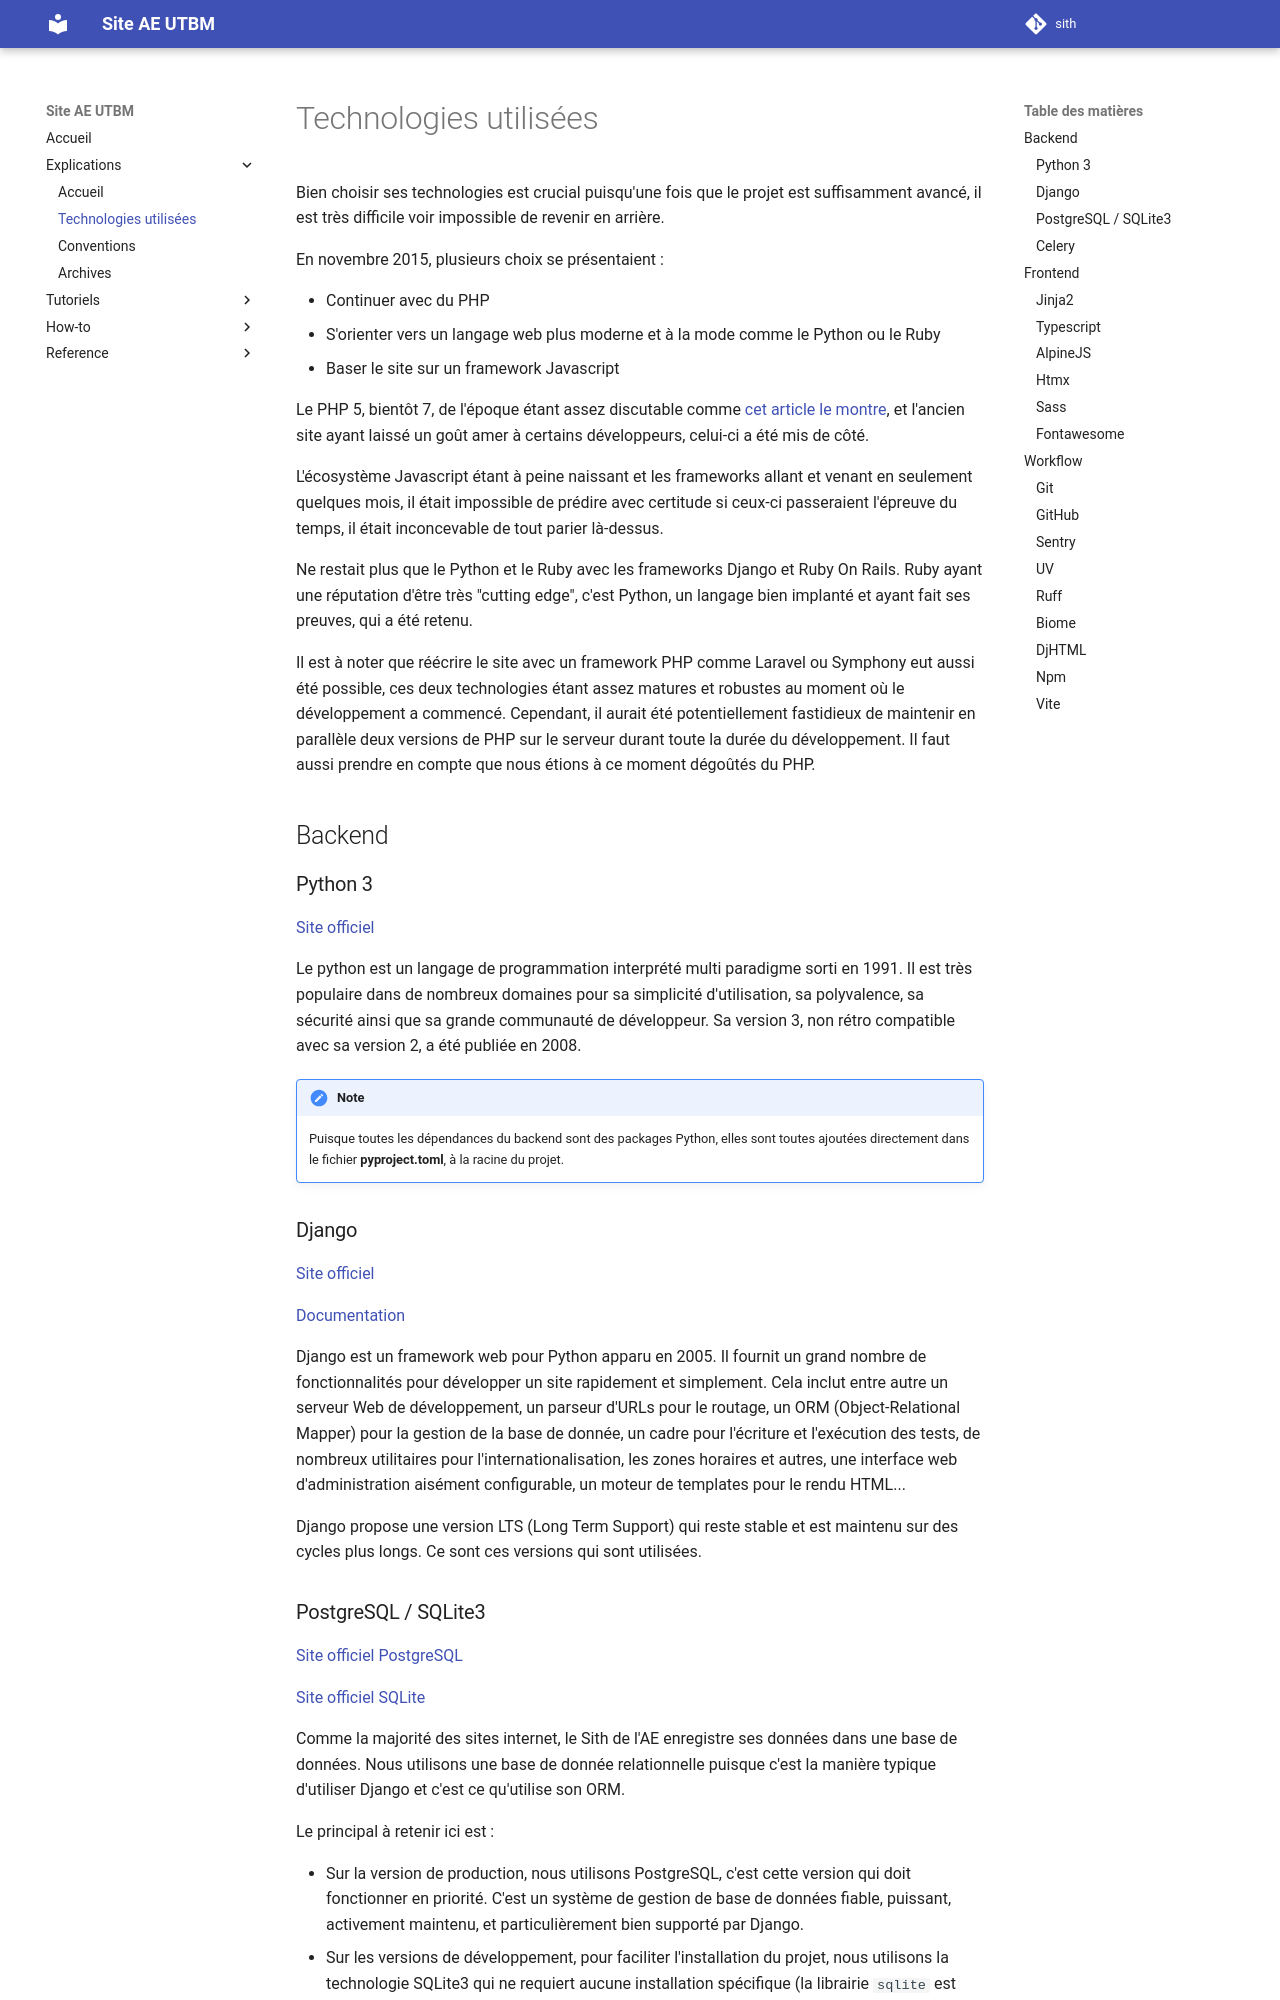

repository: ae-utbm/sith · page: explanation/technos/index.html · generator: mkdocs

Bien choisir ses technologies est crucial 
puisqu'une fois que le projet est suffisamment avancé,
il est très difficile voir impossible de revenir en arrière.

En novembre 2015, plusieurs choix se présentaient :

- Continuer avec du PHP
- S'orienter vers un langage web
plus moderne et à la mode comme le Python ou le Ruby
- Baser le site sur un framework Javascript

Le PHP 5, bientôt 7, de l'époque 
étant assez discutable comme 
[cet article le montre](https://eev.ee/blog/2012/04/09/php-a-fractal-of-bad-design/),
et l'ancien site ayant laissé un goût amer
à certains développeurs, celui-ci a été mis de côté.

L'écosystème Javascript étant à peine naissant 
et les frameworks allant et venant en seulement quelques mois,
il était impossible de prédire avec certitude 
si ceux-ci passeraient l'épreuve du temps,
il était inconcevable de tout parier là-dessus.

Ne restait plus que le Python et le Ruby 
avec les frameworks Django et Ruby On Rails.
Ruby ayant une réputation d'être très "cutting edge",
c'est Python, un langage bien implanté 
et ayant fait ses preuves, qui a été retenu.

Il est à noter que réécrire le site avec un framework PHP
comme Laravel ou Symphony eut aussi été possible, 
ces deux technologies étant assez matures et robustes
au moment où le développement a commencé.
Cependant, il aurait été potentiellement 
fastidieux de maintenir en parallèle deux
versions de PHP sur le serveur durant toute
la durée du développement.
Il faut aussi prendre en compte que nous étions 
à ce moment dégoûtés du PHP.

## Backend

### Python 3

[Site officiel](https://www.python.org/)

Le python est un langage de programmation
interprété multi paradigme sorti en 1991. 
Il est très populaire dans de nombreux domaines
pour sa simplicité d'utilisation,
sa polyvalence, sa sécurité ainsi
que sa grande communauté de développeur. 
Sa version 3, non rétro compatible avec sa version 2,
a été publiée en 2008.

!!!note

    Puisque toutes les dépendances du backend sont 
    des packages Python, 
    elles sont toutes ajoutées directement 
    dans le fichier **pyproject.toml**, 
    à la racine du projet.

### Django

[Site officiel](https://www.djangoproject.com/)

[Documentation](https://docs.djangoproject.com/en/latest/)

Django est un framework web pour Python apparu en 2005.
Il fournit un grand nombre de fonctionnalités
pour développer un site rapidement et simplement. 
Cela inclut entre autre un serveur Web de développement,
un parseur d'URLs pour le routage, 
un ORM (Object-Relational Mapper) 
pour la gestion de la base de donnée,
un cadre pour l'écriture et l'exécution des tests,
de nombreux utilitaires pour l'internationalisation,
les zones horaires et autres,
une interface web d'administration aisément configurable,
un moteur de templates pour le rendu HTML...

Django propose une version LTS (Long Term Support) 
qui reste stable et est maintenu sur des cycles plus longs.
Ce sont ces versions qui sont utilisées.
